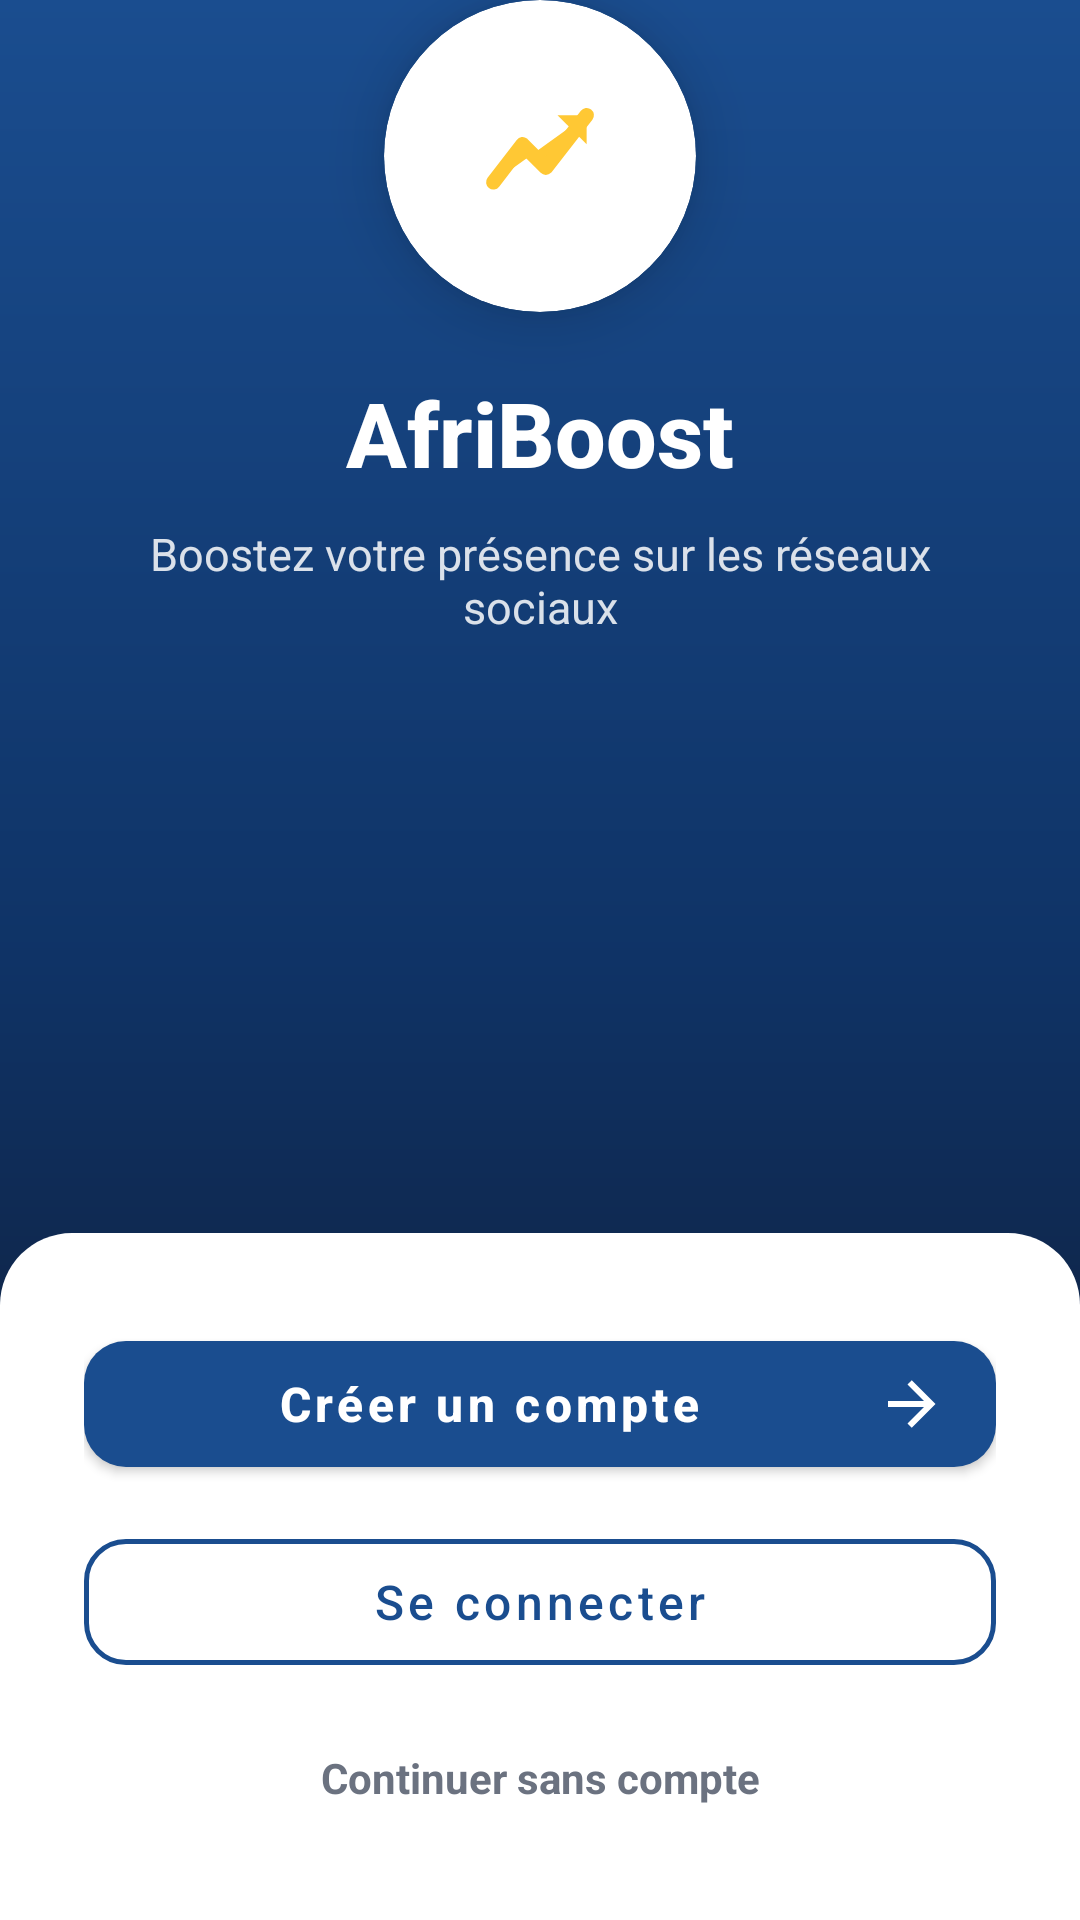

Produce the Android XML layout that renders to this screen, including the resource entries it uses.
<!-- AndroidManifest.xml: application theme Theme.AfriBoost -->
<!-- res/layout/activity_home.xml -->
<?xml version="1.0" encoding="utf-8"?>
<androidx.constraintlayout.widget.ConstraintLayout
    xmlns:android="http://schemas.android.com/apk/res/android"
    xmlns:app="http://schemas.android.com/apk/res-auto"
    android:layout_width="match_parent"
    android:layout_height="match_parent"
    android:background="@drawable/bg_home_gradient">

    <androidx.cardview.widget.CardView
        android:id="@+id/logoBadge"
        android:layout_width="104dp"
        android:layout_height="104dp"
        app:cardCornerRadius="52dp"
        app:cardElevation="12dp"
        app:cardBackgroundColor="@color/afriboost_white"
        app:layout_constraintTop_toTopOf="parent"
        app:layout_constraintStart_toStartOf="parent"
        app:layout_constraintEnd_toEndOf="parent"
        app:layout_constraintVertical_bias="0.24">

        <ImageView
            android:id="@+id/logo"
            android:layout_width="match_parent"
            android:layout_height="match_parent"
            android:padding="18dp"
            android:contentDescription="@string/app_name"
            android:src="@drawable/ic_logo_placeholder" />

    </androidx.cardview.widget.CardView>

    <TextView
        android:id="@+id/appName"
        android:layout_width="wrap_content"
        android:layout_height="wrap_content"
        android:layout_marginTop="20dp"
        android:fontFamily="sans-serif-medium"
        android:text="@string/app_name"
        android:textColor="@color/afriboost_white"
        android:textSize="30sp"
        android:textStyle="bold"
        app:layout_constraintTop_toBottomOf="@id/logoBadge"
        app:layout_constraintStart_toStartOf="parent"
        app:layout_constraintEnd_toEndOf="parent" />

    <TextView
        android:id="@+id/tagline"
        android:layout_width="0dp"
        android:layout_height="wrap_content"
        android:layout_marginTop="10dp"
        android:layout_marginStart="40dp"
        android:layout_marginEnd="40dp"
        android:alpha="0.85"
        android:gravity="center"
        android:text="@string/home_tagline"
        android:textColor="@color/afriboost_white"
        android:textSize="15sp"
        app:layout_constraintTop_toBottomOf="@id/appName"
        app:layout_constraintStart_toStartOf="parent"
        app:layout_constraintEnd_toEndOf="parent" />

    
    <androidx.constraintlayout.widget.ConstraintLayout
        android:layout_width="match_parent"
        android:layout_height="wrap_content"
        android:background="@drawable/bg_home_sheet"
        android:paddingStart="28dp"
        android:paddingEnd="28dp"
        android:paddingTop="30dp"
        android:paddingBottom="34dp"
        app:layout_constraintBottom_toBottomOf="parent">

        <com.google.android.material.button.MaterialButton
            android:id="@+id/btnSignup"
            android:layout_width="0dp"
            android:layout_height="54dp"
            android:text="@string/home_cta_signup"
            android:textAllCaps="false"
            android:textSize="16sp"
            android:textStyle="bold"
            app:backgroundTint="@color/afriboost_blue"
            app:cornerRadius="14dp"
            app:icon="@drawable/ic_arrow_forward"
            app:iconGravity="end"
            app:iconPadding="10dp"
            app:iconTint="@color/afriboost_white"
            app:layout_constraintTop_toTopOf="parent"
            app:layout_constraintStart_toStartOf="parent"
            app:layout_constraintEnd_toEndOf="parent" />

        <com.google.android.material.button.MaterialButton
            android:id="@+id/btnLogin"
            style="@style/Widget.MaterialComponents.Button.OutlinedButton"
            android:layout_width="0dp"
            android:layout_height="54dp"
            android:layout_marginTop="12dp"
            android:text="@string/home_cta_login"
            android:textAllCaps="false"
            android:textColor="@color/afriboost_blue"
            android:textSize="16sp"
            app:cornerRadius="14dp"
            app:strokeColor="@color/afriboost_blue"
            app:strokeWidth="1.5dp"
            app:layout_constraintTop_toBottomOf="@id/btnSignup"
            app:layout_constraintStart_toStartOf="parent"
            app:layout_constraintEnd_toEndOf="parent" />

        <TextView
            android:id="@+id/btnGuest"
            android:layout_width="wrap_content"
            android:layout_height="wrap_content"
            android:layout_marginTop="18dp"
            android:padding="4dp"
            android:text="@string/home_cta_guest"
            android:textColor="@color/afriboost_text_muted"
            android:textSize="14sp"
            android:textStyle="bold"
            app:layout_constraintTop_toBottomOf="@id/btnLogin"
            app:layout_constraintStart_toStartOf="parent"
            app:layout_constraintEnd_toEndOf="parent" />

    </androidx.constraintlayout.widget.ConstraintLayout>

</androidx.constraintlayout.widget.ConstraintLayout>
<!-- resources referenced by this layout -->
<resources>
  <color name="afriboost_blue">#1A4D8F</color>
  <color name="afriboost_text_muted">#6B7280</color>
  <color name="afriboost_white">#FFFFFF</color>
  <!-- drawable bg_home_gradient (drawable) -->
  <?xml version="1.0" encoding="utf-8"?>
  <shape xmlns:android="http://schemas.android.com/apk/res/android" android:shape="rectangle">
      <gradient
          android:angle="90"
          android:startColor="@color/afriboost_bg_dark"
          android:centerColor="@color/afriboost_blue_dark"
          android:endColor="@color/afriboost_blue"
          android:type="linear" />
  </shape>
  <!-- drawable bg_home_sheet (drawable) -->
  <?xml version="1.0" encoding="utf-8"?>
  <shape xmlns:android="http://schemas.android.com/apk/res/android" android:shape="rectangle">
      <solid android:color="@color/afriboost_white" />
      <corners android:topLeftRadius="24dp" android:topRightRadius="24dp" />
  </shape>
  <!-- drawable ic_arrow_forward (drawable) -->
  <?xml version="1.0" encoding="utf-8"?>
  <vector xmlns:android="http://schemas.android.com/apk/res/android"
      android:width="24dp"
      android:height="24dp"
      android:viewportWidth="24"
      android:viewportHeight="24"
      android:tint="#FFFFFF">
      <path
          android:fillColor="@android:color/white"
          android:pathData="M4,11v2h12l-5.5,5.5 1.42,1.42L19.84,12 11.92,4.08 10.5,5.5 16,11Z" />
  </vector>
  <!-- drawable ic_logo_placeholder (drawable) -->
  <?xml version="1.0" encoding="utf-8"?>
  <vector xmlns:android="http://schemas.android.com/apk/res/android"
      android:width="140dp"
      android:height="140dp"
      android:viewportWidth="140"
      android:viewportHeight="140">
      <path
          android:fillColor="#FFFFFF"
          android:pathData="M70,8 A62,62 0 1 1 69.9,8 Z" />
      <path
          android:fillColor="#FFC834"
          android:pathData="M38,88 L58,62 L74,78 L102,42"
          android:strokeColor="#FFC834"
          android:strokeWidth="10"
          android:strokeLineCap="round"
          android:strokeLineJoin="round" />
      <path
          android:fillColor="#FFC834"
          android:pathData="M82,42 L102,42 L102,62 Z" />
  </vector>
  <string name="app_name">AfriBoost</string>
  <string name="home_cta_guest">Continuer sans compte</string>
  <string name="home_cta_login">Se connecter</string>
  <string name="home_cta_signup">Créer un compte</string>
  <string name="home_tagline">Boostez votre présence sur les réseaux sociaux</string>
  <style name="Theme.AfriBoost" parent="Theme.MaterialComponents.DayNight.NoActionBar">
          <item name="colorPrimary">@color/afriboost_blue</item>
          <item name="colorPrimaryDark">@color/afriboost_blue_dark</item>
          <item name="colorAccent">@color/afriboost_yellow</item>
          <item name="android:statusBarColor">@color/afriboost_blue</item>
          <item name="android:windowBackground">@color/afriboost_white</item>
      </style>
  <color name="afriboost_bg_dark">#0E1220</color>
  <color name="afriboost_blue_dark">#0F3366</color>
  <color name="afriboost_yellow">#FFC834</color>
</resources>
